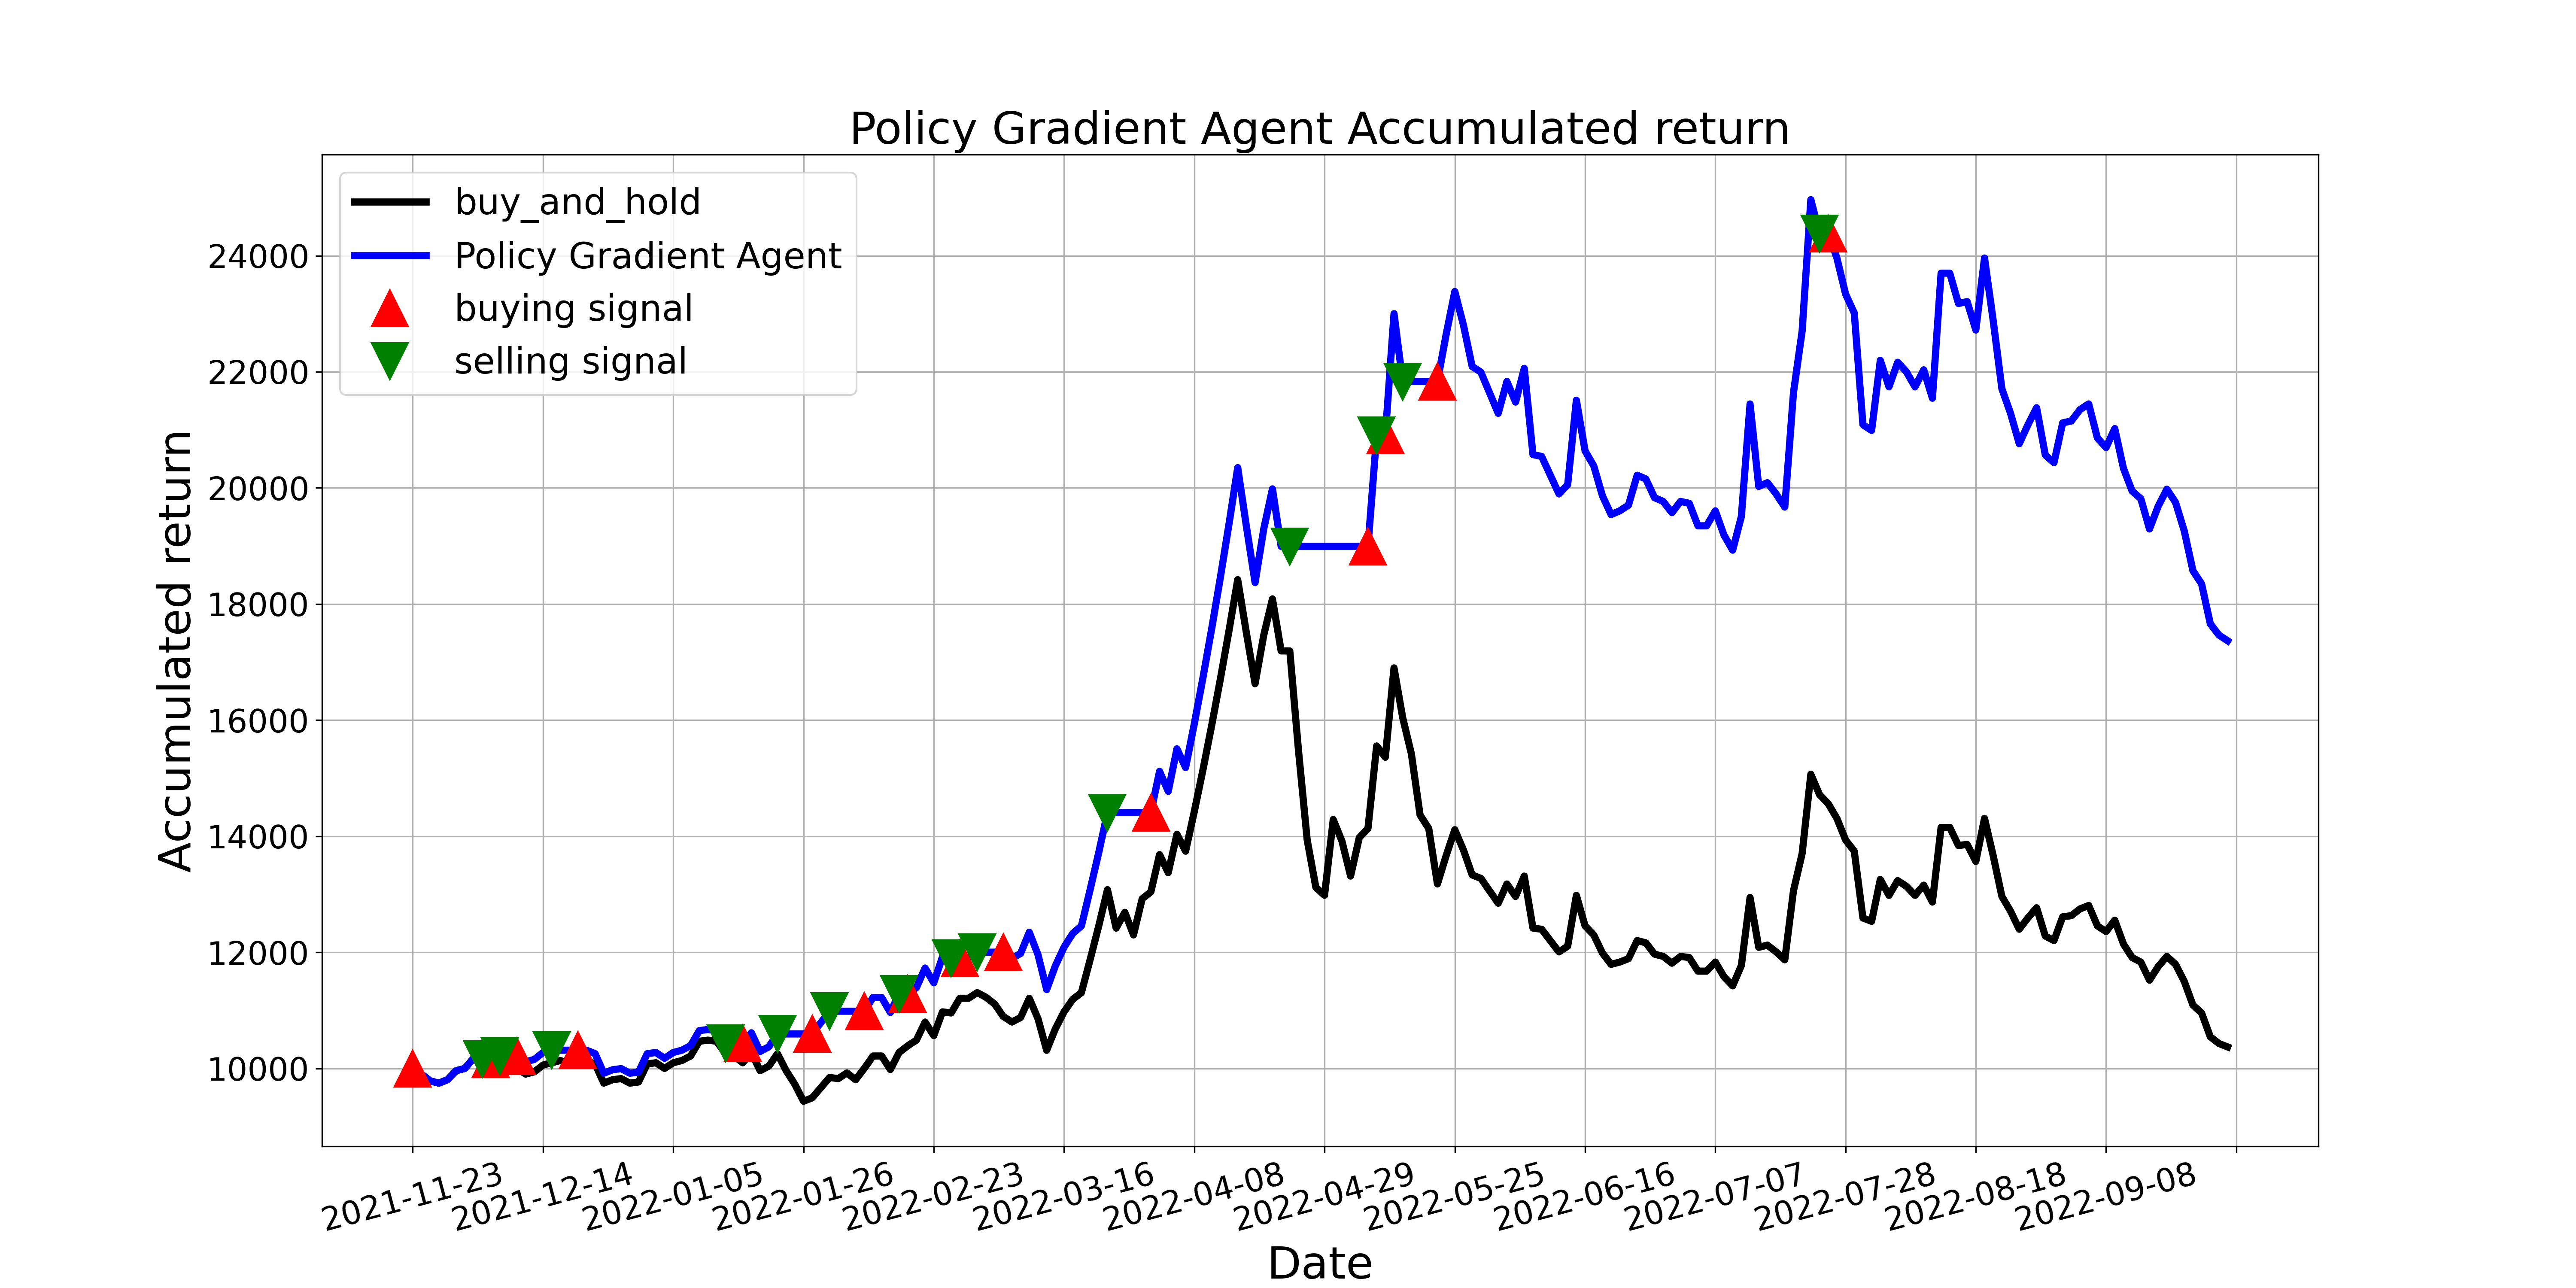

The data file committed next to this chart (first rows):
, tradeDate, B&H, action, operation, return
0, 2021-11-23, 10000, 1, 1, 10000
1, 2021-11-24, 9903, 2, 0, 9903
2, 2021-11-25, 9786, 1, 0, 9786
3, 2021-11-26, 9747, 2, 0, 9747
4, 2021-11-29, 9805, 1, 0, 9805
5, 2021-11-30, 9961, 1, 0, 9961
6, 2021-12-01, 10000, 0, 0, 10000
7, 2021-12-02, 10175, 1, 0, 10175
8, 2021-12-03, 10156, 2, 2, 10156
9, 2021-12-06, 10156, 1, 1, 10156
10, 2021-12-07, 10214, 2, 2, 10214
11, 2021-12-08, 10039, 2, 0, 10214
12, 2021-12-09, 10000, 1, 1, 10214
13, 2021-12-10, 9903, 2, 0, 10115
14, 2021-12-13, 9942, 1, 0, 10155
15, 2021-12-14, 10058, 0, 0, 10274
16, 2021-12-15, 10097, 2, 2, 10314
17, 2021-12-16, 10136, 0, 0, 10314
18, 2021-12-17, 10078, 2, 0, 10314
19, 2021-12-20, 10136, 1, 1, 10314
20, 2021-12-21, 10136, 1, 0, 10314
21, 2021-12-22, 10078, 0, 0, 10254
22, 2021-12-23, 9747, 1, 0, 9917
23, 2021-12-24, 9805, 2, 0, 9977
24, 2021-12-27, 9825, 0, 0, 9997
25, 2021-12-28, 9747, 0, 0, 9917
26, 2021-12-29, 9766, 2, 0, 9937
27, 2021-12-30, 10078, 1, 0, 10254
28, 2021-12-31, 10097, 2, 0, 10274
29, 2022-01-04, 10000, 0, 0, 10175
30, 2022-01-05, 10097, 2, 0, 10274
31, 2022-01-06, 10136, 0, 0, 10314
32, 2022-01-07, 10214, 1, 0, 10393
33, 2022-01-10, 10468, 0, 0, 10651
34, 2022-01-11, 10487, 1, 0, 10671
35, 2022-01-12, 10468, 0, 0, 10651
36, 2022-01-13, 10253, 2, 2, 10433
37, 2022-01-14, 10214, 0, 0, 10433
38, 2022-01-17, 10097, 1, 1, 10433
39, 2022-01-18, 10273, 0, 0, 10614
40, 2022-01-19, 9961, 2, 0, 10292
41, 2022-01-20, 10039, 0, 0, 10373
42, 2022-01-21, 10253, 2, 2, 10594
43, 2022-01-24, 9961, 0, 0, 10594
44, 2022-01-25, 9727, 2, 0, 10594
45, 2022-01-26, 9435, 0, 0, 10594
46, 2022-01-27, 9493, 1, 1, 10594
47, 2022-01-28, 9669, 0, 0, 10790
48, 2022-02-07, 9844, 2, 2, 10986
49, 2022-02-08, 9825, 0, 0, 10986
50, 2022-02-09, 9922, 2, 0, 10986
51, 2022-02-10, 9805, 0, 0, 10986
52, 2022-02-11, 10000, 1, 1, 10986
53, 2022-02-14, 10214, 0, 0, 11221
54, 2022-02-15, 10214, 1, 0, 11221
55, 2022-02-16, 9981, 0, 0, 10964
56, 2022-02-17, 10273, 2, 2, 11285
57, 2022-02-18, 10390, 1, 1, 11285
58, 2022-02-21, 10487, 0, 0, 11391
59, 2022-02-22, 10799, 1, 0, 11730
... 150 more rows
